Run: headless pygame with SDL's dummy video driver; simulated clock (each Clock.tick advances the game by its frame time, no real sleeping); random seed 0; keys injected as events and as key.get_pressed() state; mouse plan: one left click at the window centre at the start of phase 2, then a move to the lower-right quarter at the start of phase 3.
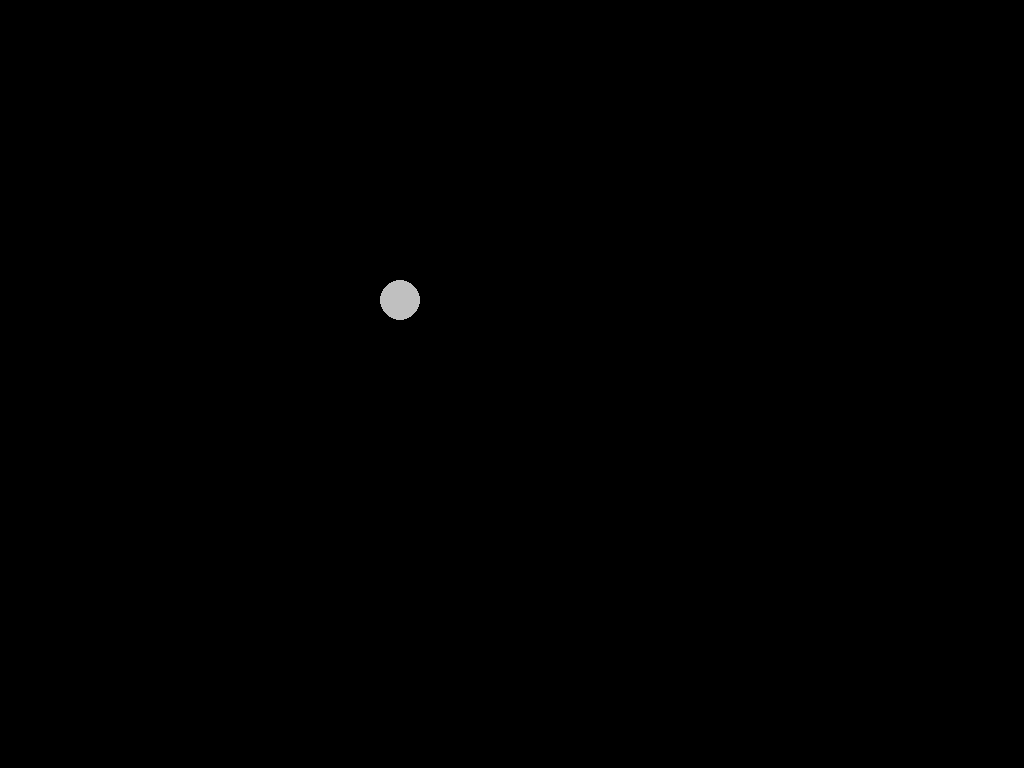
Frame 1 of 4 · flips 1–60 · no input
Frame 2 of 4 · flips 61–180 · clicked the window centre · tapped SPACE, RETURN · held RIGHT (→), D · screen unchanged from frame 1, image omitted
Frame 3 of 4 · flips 181–300 · moved the mouse to the lower-right quarter · held DOWN (↓), S · screen unchanged from frame 2, image omitted
Frame 4 of 4 · flips 301–420 · held LEFT (←), A, UP (↑), W · screen unchanged from frame 3, image omitted

The pygame program that drew these frames:

from pygame import Vector2
import pygame

#edited pre code variables to fit with the variables I have used
def intersect_paddle_ball(rec_pos, sx, sy,
                               ball_pos, ball_radius, ball_speed):
    """ Determine if a rectangle and a circle intersects.
    Only works for a rectangle aligned with the axes.
    Parameters:
    rec_pos     - A Vector2 representing the position of the rectangles upper,
                  left corner.
    sx          - Width of rectangle.
    sy          - Height of rectangle.
    circle_pos  - A Vector2 representing the circle's position.
    circle_radius - The circle's radius.
    circle_speed - A Vector2 representing the circles speed.
    Returns:
    None if no intersection. 
    If the rectangle and the circle intersect,returns a 
    normalized Vector2 pointing in the direction the circle will
    move after the collision.
    """

    # Position of the walls relative to the ball
    top = (rec_pos.y) - ball_pos.y
    bottom = (rec_pos.y + sy) - ball_pos.y
    left = (rec_pos.x) - ball_pos.x
    right = (rec_pos.x + sx) - ball_pos.x

    r = ball_radius
    intersecting = left <= r and top <= r and right >= -r and bottom >= -r

    if intersecting:
        # Now need to figure out the vector to return.
        impulse = ball_speed.normalize()

        if abs(left) <= r and impulse.x > 0:
            impulse.x = -impulse.x
        if abs(right) <= r and impulse.x < 0:
            impulse.x = -impulse.x
        if abs(top) <= r and impulse.y > 0:
            impulse.y = -impulse.y
        if abs(bottom) <= r and impulse.y < 0:
            impulse.y = -impulse.y
        return impulse.normalize()
    return None


def intersect_brick_red_ball(brick_red_position_x, 
                            brick_red_position_y, 
                            brick_red_size_x, 
                            brick_red_size_y, 
                            ball_pos, ball_radius):
    """ Determine if the red bricks and the ball intersects
    Parameters:
    brick_red_position_x       - Red brick's position on the x axis
    brick_red_position_y       - Red brick's position on the y axis
    brick_red_size_x           - Red brick's size on the x axis
    brick_red_size_y           - Red brick's size on the y axis
    ball_position              - A Vector2D representing the ball's position
    ball_radius                - Ball's radius
    Returns:
    None if no intersection.
    If the ball intersects with a red brick, it returns a normalized
    Vector2 pointing from brick_red to ball.
    """
    # vector from A to B
    dp1p2 = ball_pos - (brick_red_position_x + brick_red_position_y)

    if brick_red_size_x + brick_red_size_y + ball_radius >= pygame.math.Vector2.length(dp1p2):
        return dp1p2.normalize()
    else:
        return None

def intersect_brick_green_ball(brick_green_position_x, 
                                brick_green_position_y, 
                                brick_green_size_x, 
                                brick_green_size_y, 
                                ball_pos, ball_radius):
    """ Determine if the red bricks and the ball intersects
    Parameters:
    brick_green_position_x       - Green brick's position on the x axis
    brick_green_position_y       - Green brick's position on the y axis
    brick_green_size_x           - Green brick's size on the x axis
    brick_green_size_y           - Green brick's size on the y axis
    ball_position                - A Vector2D representing the ball's position
    ball_radius                  - Ball's radius
    Returns:
    None if no intersection.
    If the ball intersects with a green brick, it returns a normalized
    Vector2 pointing from brick_green to ball.
    """
    # vector from A to B
    dp1p2 = ball_pos - (brick_green_position_x + brick_green_position_y)

    if brick_green_size_x + brick_green_size_y + ball_radius >= pygame.math.Vector2.length(dp1p2):
        return dp1p2.normalize()
    else:
        return None

def intersect_brick_blue_ball(brick_blue_position_x, 
                                brick_blue_position_y, 
                                brick_blue_size_x, 
                                brick_blue_size_y, 
                                ball_pos, ball_radius):
    """ Determine if the blue bricks and the ball intersects
    Parameters:
    brick_blue_position_x       - Blue brick's position on the x axis
    brick_blue_position_y       - Blue brick's position on the y axis
    brick_blue_size_x           - Blue brick's size on the x axis
    brick_blue_size_y           - Blue brick's size on the y axis
    ball_position               - A Vector2D representing the ball's position
    ball_radius                 - Ball's radius
    Returns:
    None if no intersection.
    If the ball intersects with a blue brick, it returns a normalized
    Vector2 pointing from brick_blue to ball.
    """
    # vector from A to B
    dp1p2 = ball_pos - (brick_blue_position_x + brick_blue_position_y)

    if brick_blue_size_x + brick_blue_size_y + ball_radius >= pygame.math.Vector2.length(dp1p2):
        return dp1p2.normalize()
    else:
        return None
"""
#tests and handles intersections between paddle and ball
impulse = intersect_paddle_ball(paddle_pos_x, 
                                paddle_pos_y, 
                                paddle_radius,
                                ball_pos,
                                ball_radius,
                                ball_speed)
if impulse:
    ball_speed = ball_speed * -1

        #tests and handles intersections between red bricks and ball
impulse = intersect_brick_red_ball(brick_red_pos_x,
                                    brick_red_pos_y,
                                    brick_red_size_x,
                                    brick_red_size_y,
                                    ball_pos,
                                    ball_radius,
                                    ball_speed)
if impulse:
    ball_speed = ball_speed * -1
    del brick_red

        #tests and handles intersections between green bricks and ball
impulse = intersect_brick_green_ball(brick_green_pos_x,
                                    brick_green_pos_y,
                                    brick_green_size_x,
                                    brick_green_size_y,
                                    ball_pos,
                                    ball_radius,
                                    ball_speed)
if impulse:
    ball_speed = ball_speed * -1
    del brick_green
        
        #tests and handles intersections between blue bricks and ball
impulse = intersect_brick_blue_ball(brick_blue_pos_x,
                                    brick_blue_pos_y,
                                    brick_blue_size_x,
                                    brick_blue_size_y,
                                    ball_pos,
                                    ball_radius,
                                    ball_speed)
if impulse:
    ball_speed = ball_speed * -1
    del brick_blue
"""

def breakout():
    #my implementation of breakout

    screen_res = (800, 600)
    pygame.init()
    
    #defining variables

    #defining red brick variables
    brick_red_size_x = 20
    brick_red_size_y = 10
    brick_red_pos_x = 0
    brick_red_pos_y = 0

    #defining green brick variables
    brick_green_size_x = 20
    brick_green_size_y = 10
    brick_green_pos_x = 0
    brick_green_pos_y = 10

    #defining blue brick variables
    brick_blue_size_x = 20
    brick_blue_size_y = 10
    brick_blue_pos_x = 0
    brick_blue_pos_y = 20

    #defining paddle variables
    paddle_pos_x = pygame.mouse.get_pos()[0]
    paddle_pos_y = 790
    paddle_radius = 40
    paddle_speed = 2

    #defining ball variables
    ball_pos_x = 400
    ball_pos_y = 300
    ball_radius = 20
    ball_speed = Vector2(2, -2)

    brick_red_ob = Brick_red(brick_red_pos_x, brick_red_pos_y, brick_red_size_x, brick_red_size_y)
    brick_green_ob = Brick_green(brick_green_pos_x, brick_green_pos_y, brick_green_size_x, brick_green_size_y)
    brick_blue_ob = Brick_blue(brick_blue_pos_x, brick_blue_pos_y, brick_blue_size_x, brick_blue_size_y)
    paddle_ob = Paddle(paddle_pos_x, paddle_pos_y, paddle_radius, paddle_speed)
    ball_ob = Ball(ball_pos_x, ball_pos_y, ball_radius, ball_speed)

    screen = pygame.display.set_mode(screen_res)
    clock = pygame.time.Clock()
    while True:
        for event in pygame.event.get():
            if event.type == pygame.QUIT:
                exit()
        
        pygame.draw.rect(screen, (0, 0, 0), ((0, 0), screen_res))
        clock.tick(30)
        
        brick_red_ob.draw()
        brick_green_ob.draw()
        brick_blue_ob.draw()
        paddle_ob.draw()
        ball_ob.draw()
    
#class for the red bricks
class Brick_red:

    def __init__(self, brick_red_pos_x, brick_red_pos_y, brick_red_size_x, brick_red_size_y):
        self.brick_red_size_x = brick_red_size_x
        self.brick_red_size_y = brick_red_size_y
        self.brick_red_pos_x = brick_red_pos_x
        self.brick_red_pos_y = brick_red_pos_y
        
    def draw(self):
        screen = pygame.display.set_mode()
        rect = pygame.Rect(self.brick_red_pos_x, self.brick_red_pos_y, self.brick_red_size_x, self.brick_red_size_y)
        for brick_red in range(20):
            pygame.draw.rect(screen, (255, 0, 0),
            (self.brick_red_pos_x * 2, self.brick_red_pos_y * 2, self.brick_red_size_x, self.brick_red_size_y))
    
#class for the green bricks
class Brick_green:
    def __init__(self, brick_green_pos_x, brick_green_pos_y, brick_green_size_x, brick_green_size_y):
        self.brick_green_size_x = brick_green_size_x
        self.brick_green_size_y = brick_green_size_y
        self.brick_green_pos_x = brick_green_pos_x
        self.brick_green_pos_y = brick_green_pos_y 
        
    def draw(self):
        screen = pygame.display.set_mode()
        rect = pygame.Rect(self.brick_green_pos_x, self.brick_green_pos_y, self.brick_green_size_x, self.brick_green_size_y)
        for brick_green in range(20):
            pygame.draw.rect(screen, (0, 255, 0),
            (self.brick_green_pos_x * 2, self.brick_green_pos_y * 2, self.brick_green_size_x, self.brick_green_size_y))

#class for the blue bricks
class Brick_blue:
    def __init__(self, brick_blue_pos_x, brick_blue_pos_y, brick_blue_size_x, brick_blue_size_y):
        self.brick_blue_size_x = brick_blue_size_x
        self.brick_blue_size_y = brick_blue_size_y
        self.brick_blue_pos_x = brick_blue_pos_x
        self.brick_blue_pos_y = brick_blue_pos_y 
    
    def draw(self):
        screen = pygame.display.set_mode()
        rect = pygame.Rect(self.brick_blue_pos_x, self.brick_blue_pos_y, self.brick_blue_size_x, self.brick_blue_size_y)
        for brick_blue in range(20):
            pygame.draw.rect(screen, (0, 0, 255),
            (self.brick_blue_pos_x * 2, self.brick_blue_pos_y * 2, self.brick_blue_size_x, self.brick_blue_size_y))

#class and methods for the paddle
class Paddle():
    def __init__(self, paddle_radius, paddle_pos_x, paddle_pos_y, paddle_speed):
        self.paddle_radius = paddle_radius 
        self.paddle_pos_x = paddle_pos_x
        self.paddle_pos_y = paddle_pos_y
        self.paddle_speed = paddle_speed
        
    def move(self):
        self.paddle_speed += paddle_speed

    def draw(self):
        screen = pygame.display.set_mode()
        #circle = pygame.circle(self.paddle_radius, self.paddle_pos_x, self.paddle_pos_y)
        pygame.draw.circle(screen, (255, 255, 255), (self.paddle_pos_x, self.paddle_pos_y), self.paddle_radius)

#class and methods for the ball
class Ball():
    def __init__(self, ball_pos_x, ball_pos_y, ball_radius, ball_speed):
        self.ball_pos_x = ball_pos_x
        self.ball_pos_y = ball_pos_y
        self.ball_radius = ball_radius
        self.ball_speed = ball_speed

    def move(self):
        self.ball_speed += ball_speed

    def draw(self):
        screen = pygame.display.set_mode()
        #circle = pygame.Circle(self.ball_radius, self.ball_pos, self.ball_speed)
        pygame.draw.circle(screen, (192, 192, 192), (self.ball_pos_x, self.ball_pos_y), self.ball_radius)

    
        
        pygame.display.update()

def example2():
    V1 = Vector2(300, 300)
    V2 = Vector2(100, 100)

    V3 = V1 + V2

    print(V3)


if __name__ == '__main__':
    breakout()
